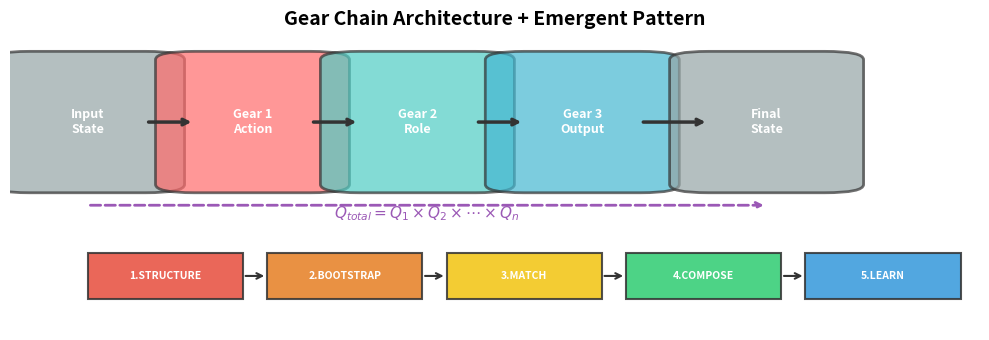

Python code for this plot: (Note: this script raises an exception after producing the figure.)
#!/usr/bin/env python3
"""
Figure 6.1: Gear Chain Architecture
Top: Gear pipeline with quaternion accumulation
Bottom: 5-step emergent pattern lifecycle
"""
import matplotlib
matplotlib.use('Agg')
import matplotlib.pyplot as plt
from matplotlib.patches import Rectangle, FancyBboxPatch

fig, ax = plt.subplots(figsize=(10, 3.5))
ax.axis('off')

stages = [('Input\nState', '#95A5A6'), ('Gear 1\nAction', '#FF6B6B'), ('Gear 2\nRole', '#4ECDC4'),
          ('Gear 3\nOutput', '#45B7D1'), ('Final\nState', '#95A5A6')]
y_pos = 0.5
x_positions = [0.08, 0.25, 0.42, 0.59, 0.78]
for i, (label, color) in enumerate(stages):
    x = x_positions[i]
    box = FancyBboxPatch((x-0.06, y_pos-0.3), 0.12, 0.6,
                          boxstyle="round,pad=0.04", facecolor=color, alpha=0.7,
                          edgecolor='#333', linewidth=2)
    ax.add_patch(box)
    ax.text(x, y_pos, label, ha='center', va='center', fontsize=9, fontweight='bold', color='white')

for i in range(len(stages)-1):
    x1 = x_positions[i] + 0.06; x2 = x_positions[i+1] - 0.06
    ax.annotate('', xy=(x2, y_pos), xytext=(x1, y_pos),
                arrowprops=dict(arrowstyle='->', color='#333', linewidth=2.5))

ax.annotate('', xy=(0.78, 0.1), xytext=(0.08, 0.1),
            arrowprops=dict(arrowstyle='->', color='#9B59B6', linewidth=2, linestyle='--'))
ax.text(0.43, 0.06, r'$Q_{total} = Q_1 \times Q_2 \times \cdots \times Q_n$',
        ha='center', va='center', fontsize=11, color='#9B59B6')

emergent_steps = ['1.STRUCTURE', '2.BOOTSTRAP', '3.MATCH', '4.COMPOSE', '5.LEARN']
emergent_colors = ['#E74C3C', '#E67E22', '#F1C40F', '#2ECC71', '#3498DB']
for i, (step, c) in enumerate(zip(emergent_steps, emergent_colors)):
    x = 0.08 + i * 0.185
    rect = Rectangle((x, -0.35), 0.16, 0.22, fill=True, alpha=0.85,
                     facecolor=c, edgecolor='#333', linewidth=1.5)
    ax.add_patch(rect)
    ax.text(x+0.08, -0.24, step, ha='center', va='center', fontsize=7.5, fontweight='bold', color='white')
    if i < 4:
        ax.annotate('', xy=(x+0.185, -0.24), xytext=(x+0.16, -0.24),
                    arrowprops=dict(arrowstyle='->', color='#333', linewidth=1.5))

ax.set_xlim(0, 1); ax.set_ylim(-0.5, 0.9)
ax.set_title('Gear Chain Architecture + Emergent Pattern', fontsize=14, fontweight='bold', pad=10)

plt.tight_layout()
plt.savefig('../fig6_1_gear_chain.png', dpi=200, bbox_inches='tight')
plt.close()
print("fig6_1 saved")
